Labelled photos from "Split_DATASHEET_N_G_DR_Kelompok3", an image-classification folder in antonwijayacakra/Datasheet-fundus-STQ-with-AI-. The possible labels are: glaucoma, normal.

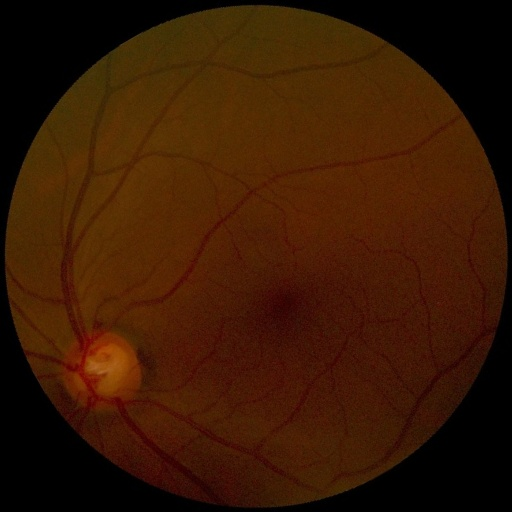
Label: normal

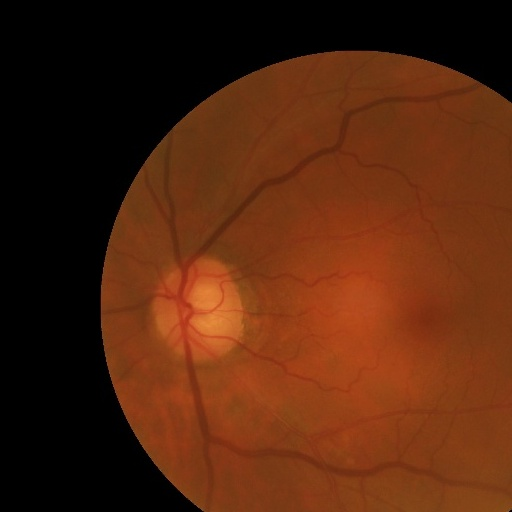
Label: normal

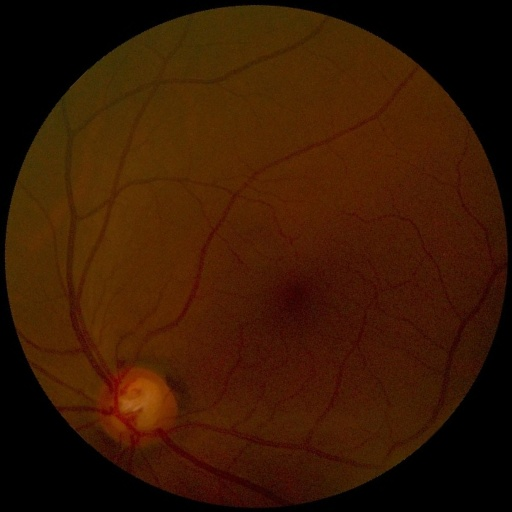
Label: normal

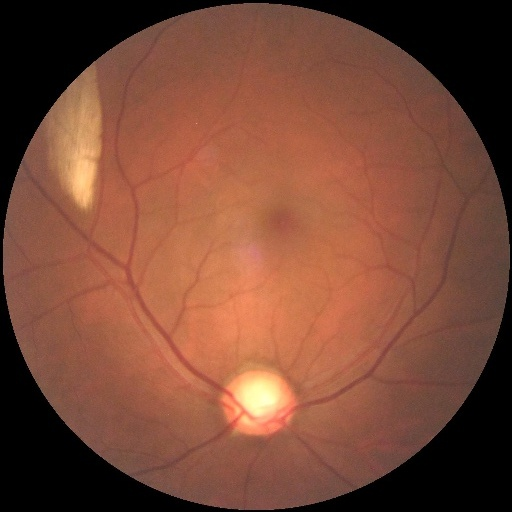
Label: glaucoma

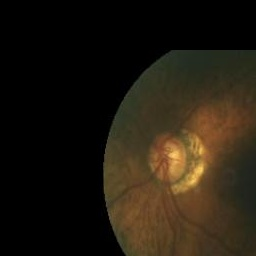
Label: glaucoma

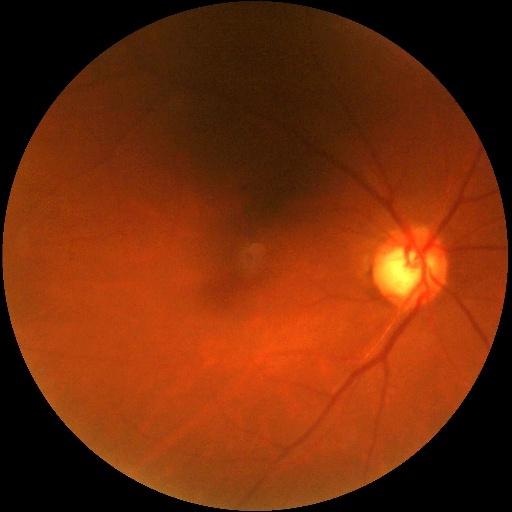
Label: glaucoma
